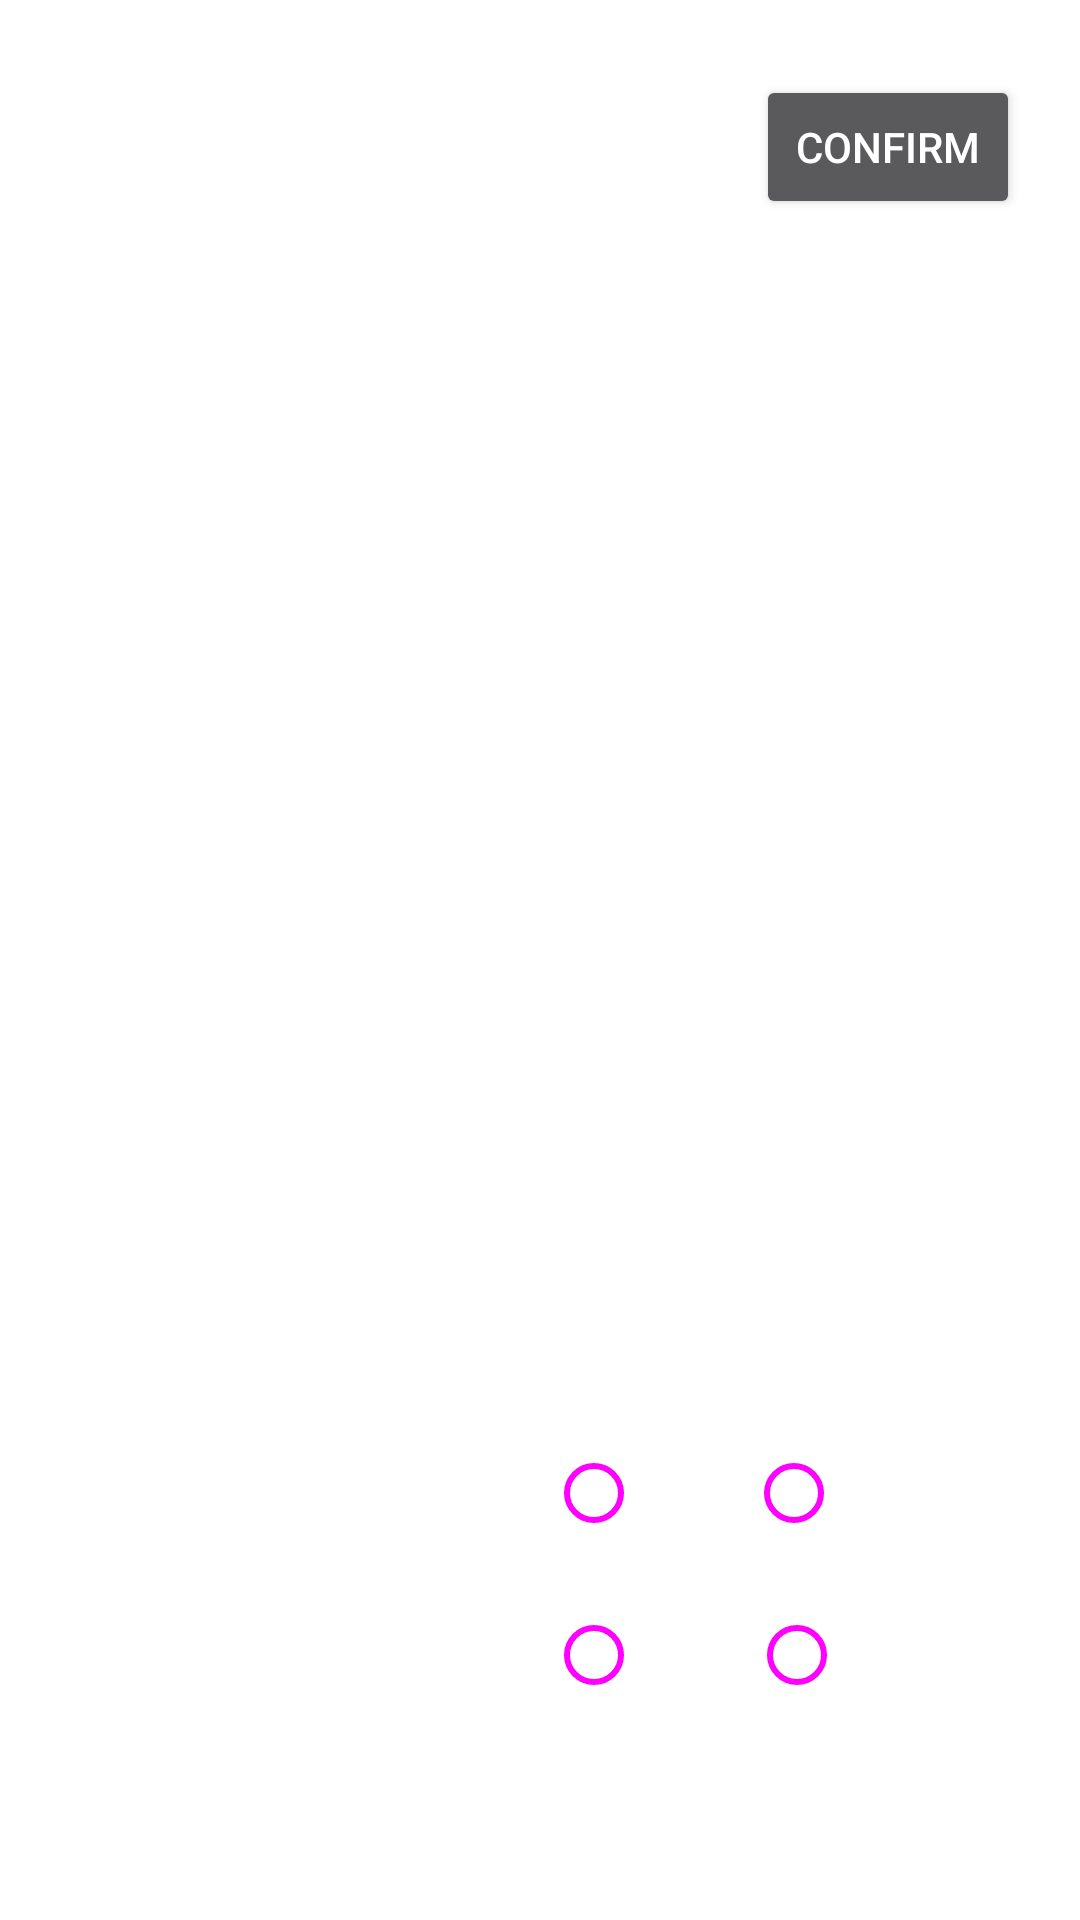

This screen was rendered from an Android layout file. Write that file and the resources it references.
<!-- AndroidManifest.xml: application theme OpeningTheme -->
<!-- res/layout/activity_user_survey.xml -->
<?xml version="1.0" encoding="utf-8"?>
<androidx.constraintlayout.widget.ConstraintLayout xmlns:android="http://schemas.android.com/apk/res/android"
    xmlns:app="http://schemas.android.com/apk/res-auto"
    xmlns:tools="http://schemas.android.com/tools"
    android:layout_width="match_parent"
    android:layout_height="match_parent"
    tools:context=".UserSurveyActivity">

    <Button
        android:id="@+id/buttonConfirm"
        android:layout_height="wrap_content"
        android:layout_width="wrap_content"
        android:layout_marginTop="25dp"
        android:layout_marginEnd="20dp"
        android:text="Confirm"
        app:layout_constraintEnd_toEndOf="parent"
        app:layout_constraintTop_toTopOf="parent" />

    <TextView
        android:id="@+id/glasses"
        android:layout_width="209dp"
        android:layout_height="51dp"
        android:layout_marginStart="8dp"
        android:layout_marginBottom="10dp"
        android:lines="2"
        android:text="@string/glasses_text"
        android:textSize="16sp"
        android:textStyle="bold"
        app:layout_constraintBottom_toTopOf="@+id/gender"
        app:layout_constraintStart_toStartOf="parent" />

    <RadioGroup
        android:id="@+id/radioGroupGlasses"
        android:layout_width="162dp"
        android:layout_height="29dp"
        android:layout_marginEnd="16dp"
        android:layout_marginBottom="25dp"
        android:orientation="horizontal"
        app:layout_constraintBottom_toTopOf="@+id/radioGroupGender"
        app:layout_constraintEnd_toEndOf="parent">

        <RadioButton
            android:id="@+id/ButtonNo"
            android:layout_width="wrap_content"
            android:layout_height="wrap_content"
            android:text="No"
            android:textSize="14sp"
            android:theme="@style/RadioButtonStyle"
            tools:layout_editor_absoluteX="165dp"
            tools:layout_editor_absoluteY="618dp" />

        <RadioButton
            android:id="@+id/ButtonYes"
            android:layout_width="wrap_content"
            android:layout_height="wrap_content"
            android:layout_marginLeft="50px"
            android:text="Yes"
            android:textSize="14sp"
            android:theme="@style/RadioButtonStyle" />

    </RadioGroup>

    <TextView
        android:id="@+id/gender"
        android:layout_width="wrap_content"
        android:layout_height="wrap_content"
        android:layout_marginStart="8dp"
        android:text="Gender"
        android:textSize="16sp"
        android:textStyle="bold"
        app:layout_constraintStart_toStartOf="parent"
        app:layout_constraintTop_toTopOf="@+id/radioGroupGender" />

    <RadioGroup
        android:id="@+id/radioGroupGender"
        android:layout_width="162dp"
        android:layout_height="29dp"
        android:layout_marginEnd="16dp"
        android:layout_marginBottom="25dp"
        android:orientation="horizontal"
        app:layout_constraintBottom_toTopOf="@+id/spinnerAge"
        app:layout_constraintEnd_toEndOf="parent">

        <RadioButton
            android:id="@+id/ButtonMale"
            android:layout_width="wrap_content"
            android:layout_height="wrap_content"
            android:text="Male"
            android:textSize="14sp"
            android:theme="@style/RadioButtonStyle"
            tools:layout_editor_absoluteX="165dp"
            tools:layout_editor_absoluteY="618dp" />

        <RadioButton
            android:id="@+id/ButtonFemale"
            android:layout_width="wrap_content"
            android:layout_height="wrap_content"
            android:layout_marginLeft="15px"
            android:text="Female"
            android:textSize="14sp"
            android:theme="@style/RadioButtonStyle" />

    </RadioGroup>

    <TextView
        android:id="@+id/age"
        android:layout_width="wrap_content"
        android:layout_height="wrap_content"
        android:layout_marginStart="8dp"
        android:layout_marginBottom="15dp"
        android:text="Age"
        android:textSize="16sp"
        android:textStyle="bold"
        app:layout_constraintBottom_toBottomOf="@+id/spinnerAge"
        app:layout_constraintStart_toStartOf="parent" />

    <Spinner
        android:id="@+id/spinnerAge"
        android:layout_width="wrap_content"
        android:layout_height="wrap_content"
        android:layout_marginEnd="20dp"
        android:layout_marginBottom="25dp"
        android:spinnerMode="dialog"
        android:textAlignment="center"
        app:layout_constraintBottom_toBottomOf="parent"
        app:layout_constraintEnd_toEndOf="parent" />

</androidx.constraintlayout.widget.ConstraintLayout>
<!-- resources referenced by this layout -->
<resources>
  <string name="glasses_text">Do you wear glasses or contact lenses?</string>
  <style name="RadioButtonStyle">
          <item name="colorControlNormal">@color/light_gray</item>
          <item name="colorControlActivated">@color/light_gray</item>
      </style>
  <style name="OpeningTheme" parent="Theme.AppCompat.NoActionBar">
          <item name="colorPrimary">@android:color/transparent</item>
          <item name="colorPrimaryDark">@android:color/transparent</item>
          <item name="colorAccent">@android:color/transparent</item>
  
          <item name="android:windowBackground">@drawable/splash_background</item>
      </style>
</resources>
